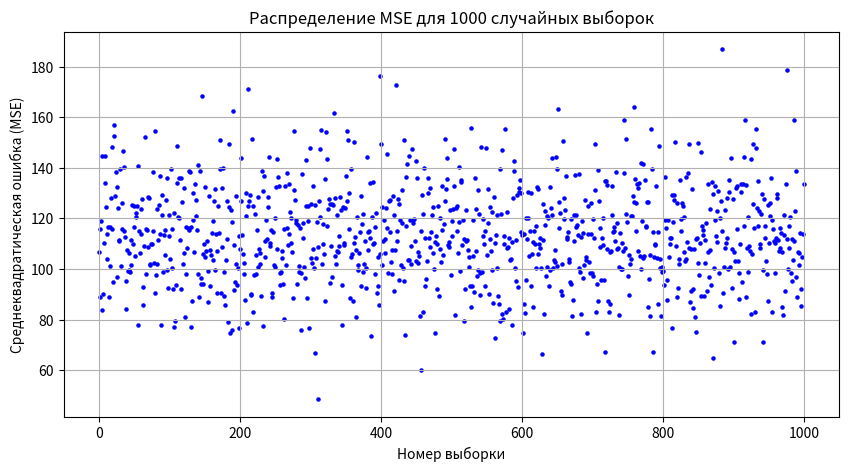

Generate this figure with matplotlib:
import numpy as np
import matplotlib.pyplot as plt

# Заданный диапазон для переменной x
x_min = -84.7
x_max = -58.6

# Количество выборок
num_samples = 1000

# Количество значений в каждой выборке
sample_size = 50

# Генерация и расчет MSE
mse_values = []

for _ in range(num_samples):
    # Генерация случайных значений x в заданном диапазоне
    true_values = np.random.uniform(x_min, x_max, sample_size)  # Истинные значения (случайные)
    random_samples = np.random.uniform(x_min, x_max, sample_size)  # Случайные выборки

    # Расчет MSE для каждой выборки
    mse = np.mean((random_samples - true_values) ** 2)
    mse_values.append(mse)

# Построение точечного распределения MSE
plt.figure(figsize=(10, 5))
plt.scatter(range(num_samples), mse_values, color='blue', s=5)
plt.xlabel('Номер выборки')
plt.ylabel('Среднеквадратическая ошибка (MSE)')
plt.title('Распределение MSE для 1000 случайных выборок')
plt.grid(True)

# Отображение графика
plt.show()